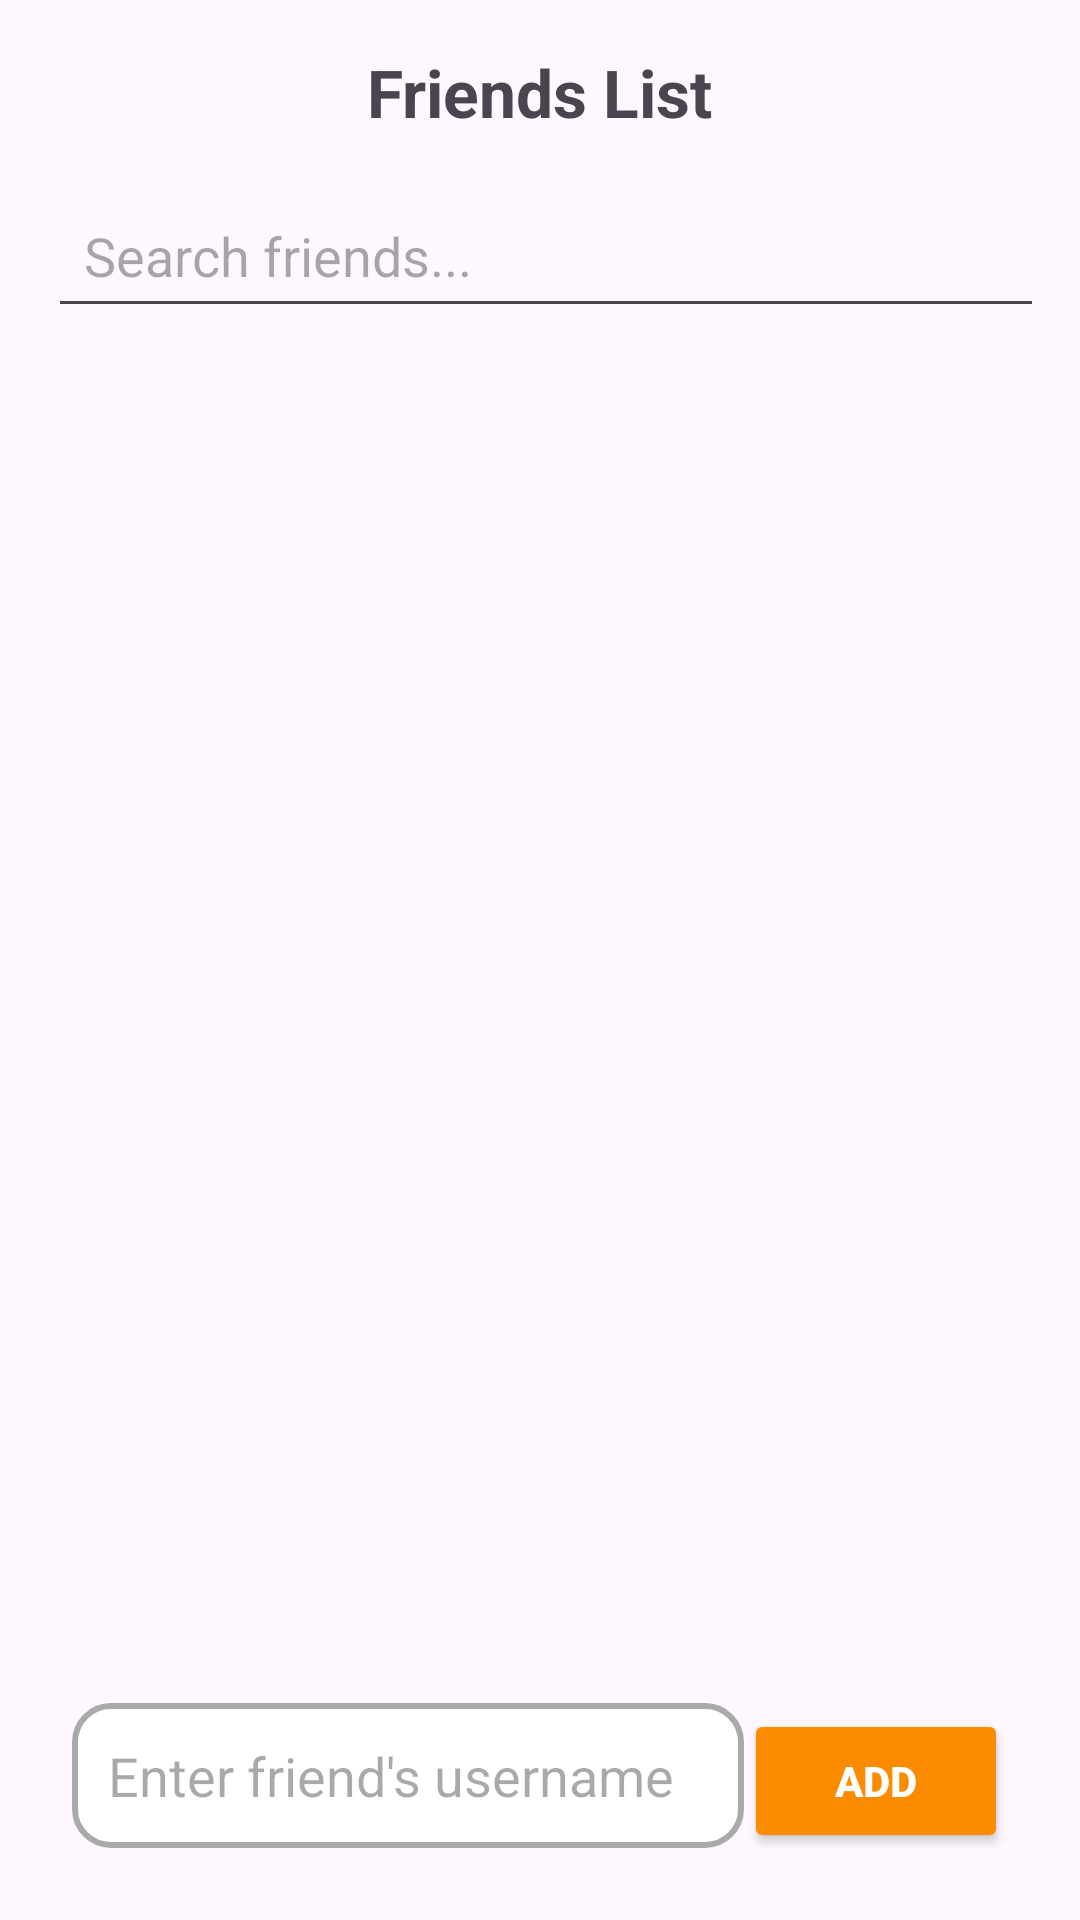

Write the Android layout XML for this screen, with the resource values it uses.
<!-- AndroidManifest.xml: application theme Theme.PaidSub -->
<!-- res/layout/fragment_friends.xml -->
<?xml version="1.0" encoding="utf-8"?>
<androidx.constraintlayout.widget.ConstraintLayout
    xmlns:android="http://schemas.android.com/apk/res/android"
    xmlns:app="http://schemas.android.com/apk/res-auto"
    xmlns:tools="http://schemas.android.com/tools"
    android:layout_width="match_parent"
    android:layout_height="match_parent"
    android:padding="16dp">

    
    <TextView
        android:id="@+id/txtFriendsTitle"
        android:layout_width="wrap_content"
        android:layout_height="wrap_content"
        android:text="Friends List"
        android:textSize="22sp"
        android:textStyle="bold"
        app:layout_constraintTop_toTopOf="parent"
        app:layout_constraintStart_toStartOf="parent"
        app:layout_constraintEnd_toEndOf="parent"/>





    <EditText
        android:id="@+id/edtSearch"
        android:layout_width="346dp"
        android:layout_height="48dp"
        android:layout_marginTop="16dp"
        android:hint="Search friends..."
        android:padding="12dp"
        app:layout_constraintEnd_toEndOf="parent"
        app:layout_constraintHorizontal_bias="0.0"
        app:layout_constraintStart_toStartOf="parent"
        app:layout_constraintTop_toBottomOf="@id/txtFriendsTitle" />

    <androidx.recyclerview.widget.RecyclerView
        android:id="@+id/recyclerFriends"
        android:layout_width="336dp"
        android:layout_height="524dp"
        android:layout_marginTop="12dp"
        app:layout_constraintBottom_toTopOf="@id/inputContainer"
        app:layout_constraintEnd_toEndOf="parent"
        app:layout_constraintHorizontal_bias="0.0"
        app:layout_constraintStart_toStartOf="parent"
        app:layout_constraintTop_toBottomOf="@id/txtFriendsTitle"
        app:layout_constraintVertical_bias="1.0" />

    <LinearLayout
        android:id="@+id/inputContainer"
        android:layout_width="match_parent"
        android:layout_height="wrap_content"
        android:orientation="horizontal"
        android:padding="8dp"
        app:layout_constraintBottom_toBottomOf="parent"
        app:layout_constraintStart_toStartOf="parent"
        app:layout_constraintEnd_toEndOf="parent">

        
        <EditText
            android:id="@+id/edtFriendUsername"
            android:layout_width="0dp"
            android:layout_weight="1"
            android:layout_height="wrap_content"
            android:hint="Enter friend's username"
            android:padding="12dp"
            android:background="@drawable/edit_text_background"/>

        
        <Button
            android:id="@+id/btnAddFriend"
            android:layout_width="wrap_content"
            android:layout_height="wrap_content"
            android:padding="12dp"
            android:text="Add"
            android:textStyle="bold"
            android:backgroundTint="@color/dark_orange"
            android:textColor="@android:color/white"/>
    </LinearLayout>

</androidx.constraintlayout.widget.ConstraintLayout>
<!-- resources referenced by this layout -->
<resources>
  <color name="dark_orange">#FB8C00</color>
  <!-- drawable edit_text_background (drawable) -->
  <?xml version="1.0" encoding="utf-8"?>
  <shape xmlns:android="http://schemas.android.com/apk/res/android"
      android:shape="rectangle">
  
      <solid android:color="@android:color/white"/>
      <corners android:radius="12dp"/>
      <stroke android:width="2dp" android:color="@android:color/darker_gray"/>
      <padding android:left="12dp" android:right="12dp"/>
  </shape>
  <style name="Theme.PaidSub" parent="Base.Theme.PaidSub" />
  <style name="Base.Theme.PaidSub" parent="Theme.Material3.DayNight.NoActionBar">
          
          
      </style>
</resources>
